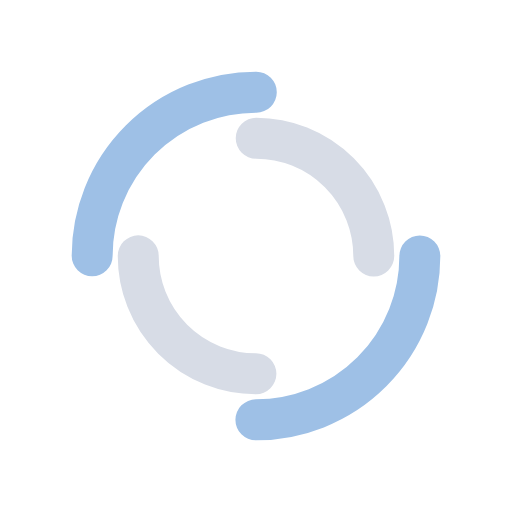
t = 0.00 s
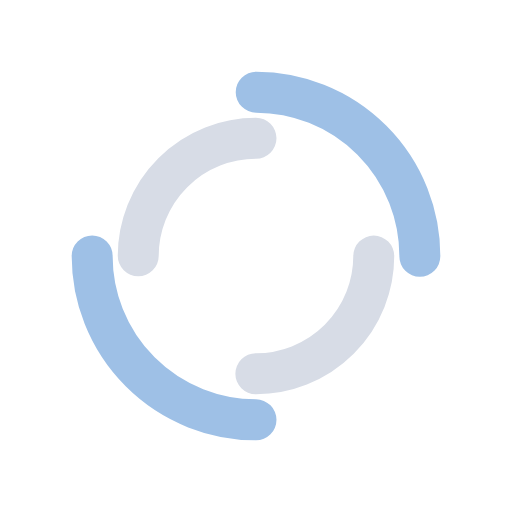
t = 0.25 s
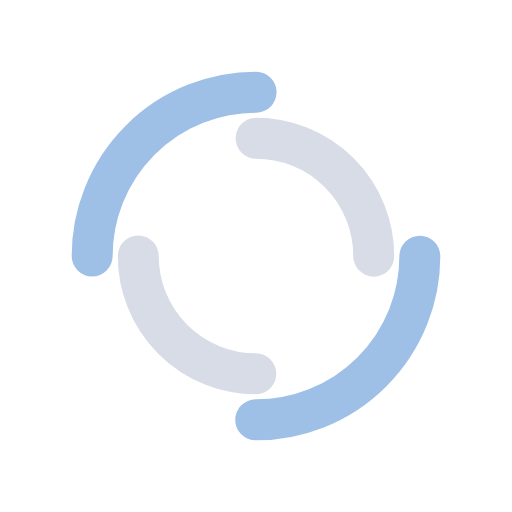
t = 0.50 s
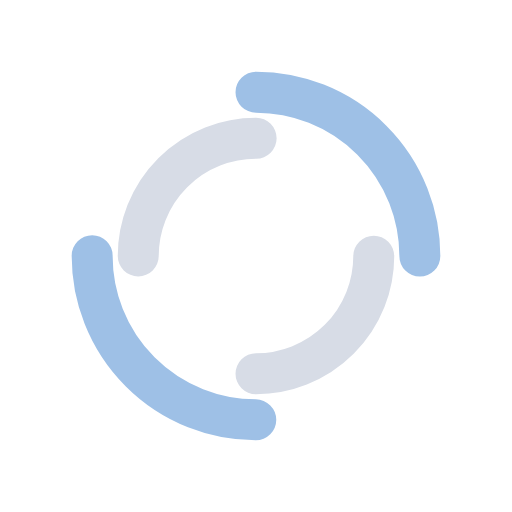
t = 0.75 s

The animated SVG that drew these frames (rendered in a browser with its animation timeline set to each time). Animation: 2 SMIL elements (animateTransform=2); one cycle of 1.00 s, repeats indefinitely.

<?xml version="1.0" encoding="utf-8"?>
<svg xmlns="http://www.w3.org/2000/svg" xmlns:xlink="http://www.w3.org/1999/xlink" style="margin: auto; background: none; display: block; shape-rendering: auto;" width="100px" height="100px" viewBox="0 0 100 100" preserveAspectRatio="xMidYMid">
<circle cx="50" cy="50" r="32" stroke-width="8" stroke="#9ec0e6" stroke-dasharray="50.26548245743669 50.26548245743669" fill="none" stroke-linecap="round">
  <animateTransform attributeName="transform" type="rotate" dur="1s" repeatCount="indefinite" keyTimes="0;1" values="0 50 50;360 50 50"></animateTransform>
</circle>
<circle cx="50" cy="50" r="23" stroke-width="8" stroke="#d7dce6" stroke-dasharray="36.12831551628262 36.12831551628262" stroke-dashoffset="36.12831551628262" fill="none" stroke-linecap="round">
  <animateTransform attributeName="transform" type="rotate" dur="1s" repeatCount="indefinite" keyTimes="0;1" values="0 50 50;-360 50 50"></animateTransform>
</circle>
<!-- [ldio] generated by https://loading.io/ --></svg>